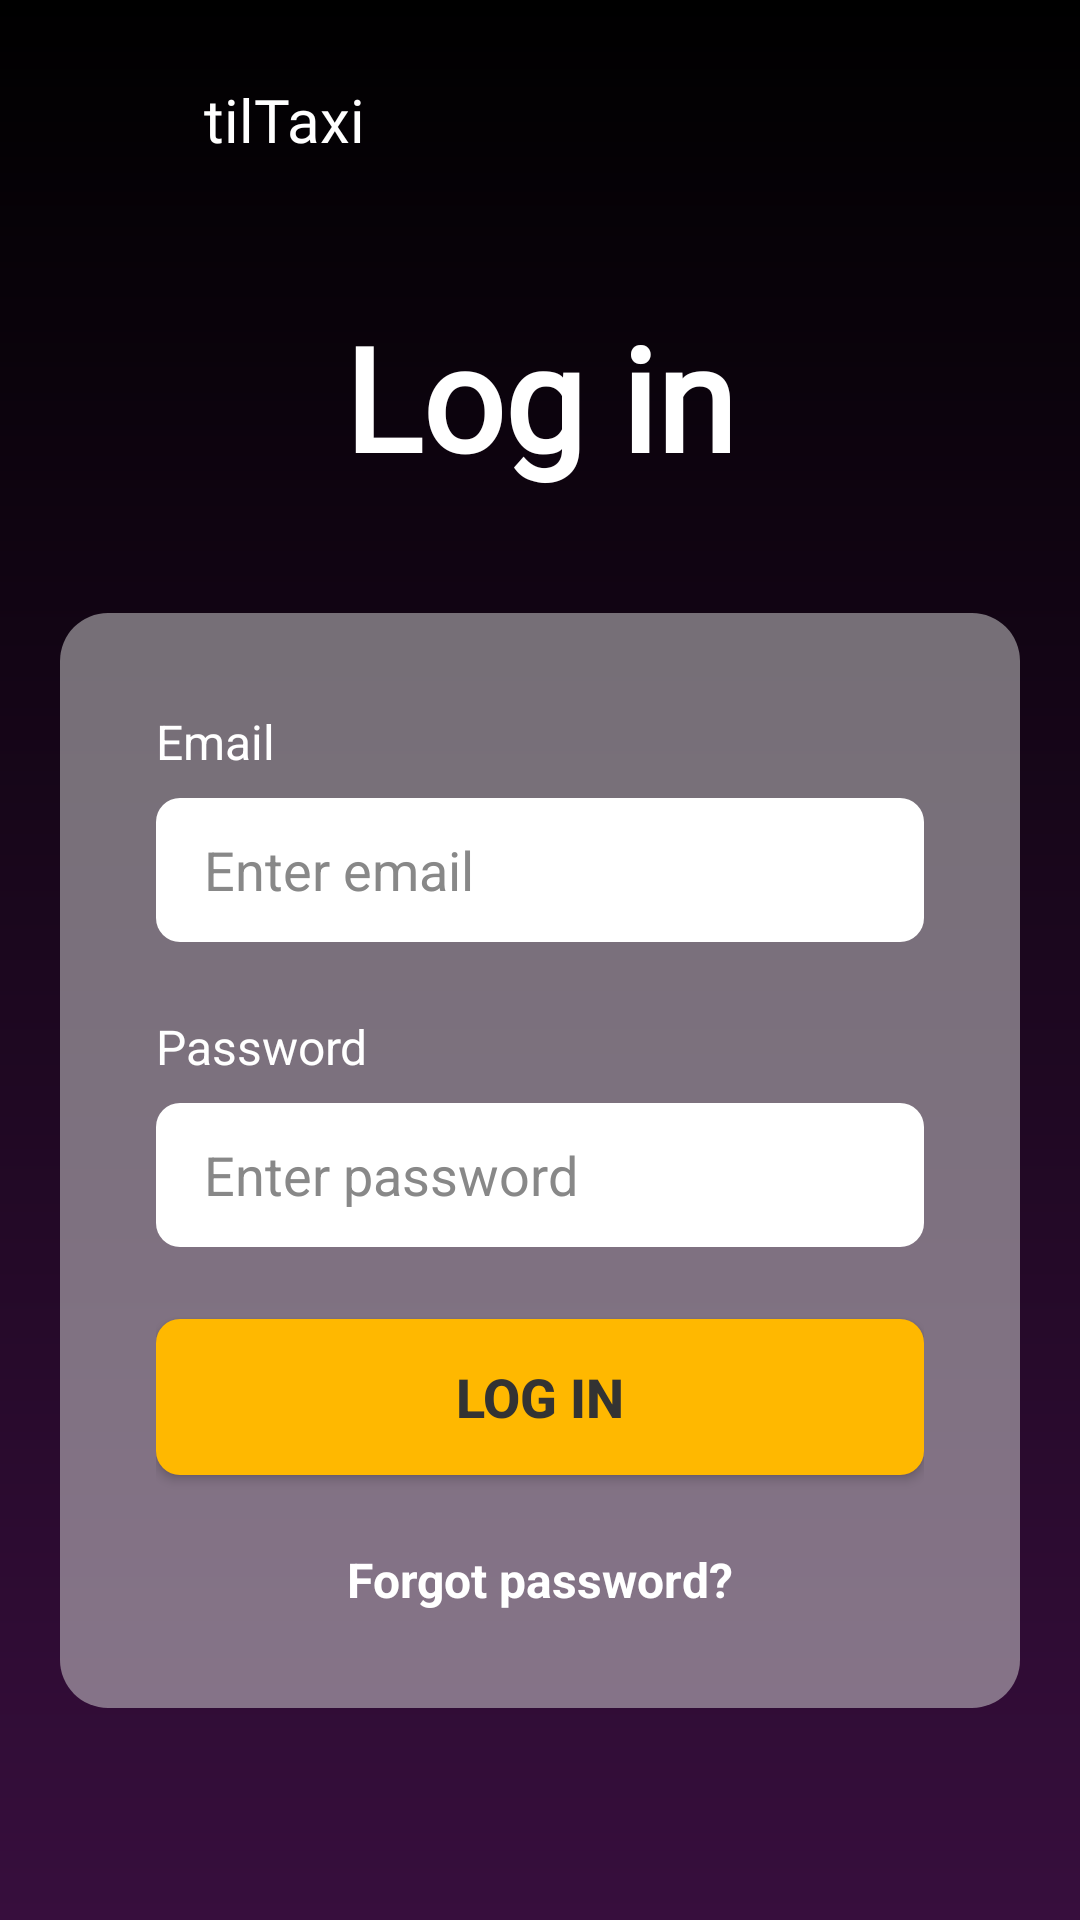

This screen was rendered from an Android layout file. Write that file and the resources it references.
<!-- AndroidManifest.xml: application theme Theme.UberProject -->
<!-- res/layout/fragment_login.xml -->
<?xml version="1.0" encoding="utf-8"?>
<ScrollView xmlns:android="http://schemas.android.com/apk/res/android"
    xmlns:tools="http://schemas.android.com/tools"
    android:layout_width="match_parent"
    android:layout_height="match_parent"
    android:background="@drawable/background_gradient"
    android:fillViewport="true"
    tools:context=".fragments.forms.LoginFragment">

    <LinearLayout
        android:layout_width="match_parent"
        android:layout_height="wrap_content"
        android:orientation="vertical">

        
        <LinearLayout
            android:id="@+id/logoContainer"
            android:layout_width="wrap_content"
            android:layout_height="wrap_content"
            android:layout_marginStart="20dp"
            android:layout_marginTop="20dp"
            android:layout_gravity="start"
            android:orientation="horizontal"
            android:gravity="center_vertical"
            android:clickable="true"
            android:focusable="true"
            android:background="?attr/selectableItemBackground">

            <ImageView
                android:id="@+id/ivLogo"
                android:layout_width="40dp"
                android:layout_height="40dp"
                android:layout_marginEnd="8dp"
                android:src="@drawable/tiltaxi_logo"
                android:contentDescription="@string/app_name" />

            <TextView
                android:id="@+id/tvLogo"
                android:layout_width="wrap_content"
                android:layout_height="wrap_content"
                android:text="@string/logo_text"
                android:textColor="@color/text_white"
                android:textSize="20sp"
                android:fontFamily="@font/rollerscript_font" />

        </LinearLayout>

        
        <Space
            android:layout_width="match_parent"
            android:layout_height="40dp" />

        
        <TextView
            android:id="@+id/tvTitle"
            android:layout_width="match_parent"
            android:layout_height="wrap_content"
            android:text="@string/login_title"
            android:textSize="48sp"
            android:textColor="@color/text_white"
            android:textStyle="bold"
            android:gravity="center"
            android:layout_marginBottom="40dp"
            android:fontFamily="@font/tactic_sans_regular" />

        
        <LinearLayout
            android:id="@+id/loginCard"
            android:layout_width="320dp"
            android:layout_height="wrap_content"
            android:orientation="vertical"
            android:background="@drawable/form_card_background"
            android:padding="32dp"
            android:layout_gravity="center_horizontal"
            android:layout_marginBottom="50dp">

            
            <TextView
                android:layout_width="wrap_content"
                android:layout_height="wrap_content"
                android:text="@string/email_hint"
                android:textColor="@color/text_white"
                android:textSize="16sp"
                android:layout_marginBottom="8dp" />

            
            <EditText
                android:id="@+id/etEmail"
                android:layout_width="match_parent"
                android:layout_height="48dp"
                android:background="@drawable/input_background"
                android:paddingHorizontal="16dp"
                android:textColor="@color/text_dark"
                android:textColorHint="#888888"
                android:inputType="textEmailAddress"
                android:hint="@string/enter_email"
                android:autofillHints="emailAddress"
                android:layout_marginBottom="24dp" />

            
            <TextView
                android:layout_width="wrap_content"
                android:layout_height="wrap_content"
                android:text="@string/password_hint"
                android:textColor="@color/text_white"
                android:textSize="16sp"
                android:layout_marginBottom="8dp" />

            
            <EditText
                android:id="@+id/etPassword"
                android:layout_width="match_parent"
                android:layout_height="48dp"
                android:background="@drawable/input_background"
                android:paddingHorizontal="16dp"
                android:textColor="@color/text_dark"
                android:textColorHint="#888888"
                android:inputType="textPassword"
                android:hint="@string/enter_password"
                android:autofillHints="password"
                android:layout_marginBottom="24dp" />

            
            <androidx.appcompat.widget.AppCompatButton
                android:id="@+id/btnLogin"
                android:layout_width="match_parent"
                android:layout_height="52dp"
                android:text="@string/login_button"
                android:textColor="@color/text_dark"
                android:textSize="18sp"
                android:textStyle="bold"
                android:background="@drawable/confirm_button_background"
                android:layout_marginBottom="24dp" />

            
            <TextView
                android:id="@+id/tvForgotPassword"
                android:layout_width="wrap_content"
                android:layout_height="wrap_content"
                android:text="@string/forgot_password"
                android:textColor="@color/text_white"
                android:textSize="16sp"
                android:textStyle="bold"
                android:layout_gravity="center" />

        </LinearLayout>

    </LinearLayout>

</ScrollView>
<!-- resources referenced by this layout -->
<resources>
  <color name="text_dark">#333333</color>
  <color name="text_white">#FFFFFF</color>
  <!-- drawable background_gradient (drawable) -->
  <?xml version="1.0" encoding="utf-8"?>
  <shape xmlns:android="http://schemas.android.com/apk/res/android">
      <gradient
          android:type="linear"
          android:angle="90"
          android:startColor="@color/purple_main"
          android:endColor="@color/black" />
  </shape>
  <!-- drawable confirm_button_background (drawable) -->
  <?xml version="1.0" encoding="utf-8"?>
  <selector xmlns:android="http://schemas.android.com/apk/res/android">
      <item>
          <shape android:shape="rectangle">
              <solid android:color="@color/yellow" />
              <corners android:radius="8dp" />
          </shape>
      </item>
  </selector>
  <!-- drawable form_card_background (drawable) -->
  <?xml version="1.0" encoding="utf-8"?>
  <shape xmlns:android="http://schemas.android.com/apk/res/android">
      <solid android:color="@color/card_background_semi" />
      <corners android:radius="16dp" />
  </shape>
  <!-- drawable input_background (drawable) -->
  <?xml version="1.0" encoding="utf-8"?>
  <shape xmlns:android="http://schemas.android.com/apk/res/android">
      <solid android:color="@color/input_background" />
      <corners android:radius="8dp" />
  </shape>
  <!-- drawable tiltaxi_logo (mipmap-anydpi-v26) -->
  <?xml version="1.0" encoding="utf-8"?>
  <adaptive-icon xmlns:android="http://schemas.android.com/apk/res/android">
      <background android:drawable="@color/tiltaxi_logo_background"/>
      <foreground android:drawable="@mipmap/tiltaxi_logo_foreground"/>
  </adaptive-icon>
  <string name="app_name">tilTaxi</string>
  <string name="email_hint">Email</string>
  <string name="enter_email">Enter email</string>
  <string name="enter_password">Enter password</string>
  <string name="forgot_password">Forgot password?</string>
  <string name="login_button">Log in</string>
  <string name="login_title">Log in</string>
  <string name="logo_text">tilTaxi</string>
  <string name="password_hint">Password</string>
  <style name="Theme.UberProject" parent="Base.Theme.UberProject" />
  <color name="purple_main">#370E3D</color>
  <color name="black">#FF000000</color>
  <color name="yellow">#FFB800</color>
  <color name="card_background_semi">#80D9D9D9</color>
  <color name="input_background">#FFFFFF</color>
  <color name="tiltaxi_logo_background">#FFFFFF</color>
  <style name="Base.Theme.UberProject" parent="Theme.Material3.DayNight.NoActionBar">
          
          
      </style>
</resources>
